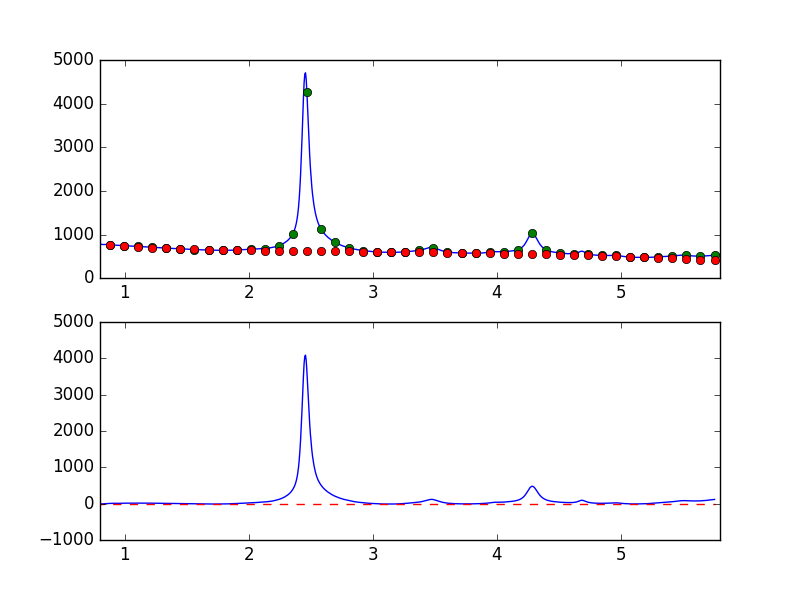

Data behind this chart, as committed beside it:
7.681951752392544019e-01, -9.527094945043586449e+00
7.738631750302433776e-01, -7.596475862589386452e+00
7.795311748212323533e-01, -4.814119682266436939e+00
7.851991746122213289e-01, -5.410959478128688716e+00
7.908671744032103046e-01, -5.804940042979978898e+00
7.965351741941992803e-01, -4.906620915718349352e+00
8.022031739851883669e-01, -6.914830678210023507e+00
8.078711737761772316e-01, -6.140153283415656915e+00
8.135391735671662072e-01, -5.510604324920791441e+00
8.192071733581552939e-01, -5.874731622872673142e+00
8.248751731491442696e-01, -5.910489735700934943e+00
8.305431729401332452e-01, -3.189082733553277649e+00
8.362111727311222209e-01, -1.402503260795811002e+00
8.418791725221110855e-01, -1.189216129764417929e+00
8.475471723131001722e-01, -1.056582637169412919e+00
8.532151721040891479e-01, -1.192506071908383092e+00
8.588831718950781235e-01, 1.519675706808129689e+00
8.645511716860672102e-01, 3.457733238207424620e+00
8.702191714770560749e-01, 3.413926807610209835e+00
8.758871712680450505e-01, 5.178685645650148217e+00
8.815551710590340262e-01, 6.116474627492038962e+00
8.872231708500230019e-01, 7.158707607601400014e+00
8.928911706410120885e-01, 5.609513791244580716e+00
8.985591704320010642e-01, 6.215032398144103354e+00
9.042271702229900399e-01, 7.497281554273740767e+00
9.098951700139790155e-01, 8.525886807481469987e+00
9.155631698049678802e-01, 9.521962963428450166e+00
9.212311695959569668e-01, 1.026112922230595359e+01
9.268991693869459425e-01, 1.041182704993173047e+01
9.325671691779349182e-01, 9.595867052747735215e+00
9.382351689689240049e-01, 9.612672141882967480e+00
9.439031687599129805e-01, 8.003486517530063793e+00
9.495711685509018452e-01, 7.638533872068023811e+00
9.552391683418909318e-01, 7.459937311939256688e+00
9.609071681328797965e-01, 9.341033322491739455e+00
9.665751679238688832e-01, 1.085938202188640389e+01
9.722431677148579698e-01, 1.072688190719020440e+01
9.779111675058468345e-01, 1.057944270593918645e+01
9.835791672968358101e-01, 1.026262990738712233e+01
9.892471670878246748e-01, 1.055389376641414856e+01
9.949151668788137615e-01, 1.174386813164971954e+01
1.000583166669802848e+00, 1.147118276291712391e+01
1.006251166460791602e+00, 1.393509120153316871e+01
1.011919166251780799e+00, 1.358842151328997261e+01
1.017587166042769553e+00, 1.269760039679124475e+01
1.023255165833758751e+00, 1.206591978501717222e+01
1.028923165624747726e+00, 1.221523850547805523e+01
1.034591165415736702e+00, 1.287408042474703507e+01
1.040259165206725678e+00, 1.327096940939759406e+01
1.045927164997714431e+00, 1.277090393537741875e+01
1.051595164788703629e+00, 1.337132876769737777e+01
1.057263164579692605e+00, 1.341203486277447610e+01
1.062931164370681802e+00, 1.361178046218185500e+01
1.068599164161670556e+00, 1.325072517467970101e+01
1.074267163952659310e+00, 1.330983427309195122e+01
1.079935163743648507e+00, 1.240306863570992846e+01
1.085603163534637483e+00, 1.204221628926325138e+01
1.091271163325626681e+00, 1.295799836595017496e+01
1.096939163116615434e+00, 1.517782789249974940e+01
1.102607162907604632e+00, 1.538970139173557072e+01
1.108275162698593386e+00, 1.434850991773043916e+01
... 839 more rows
